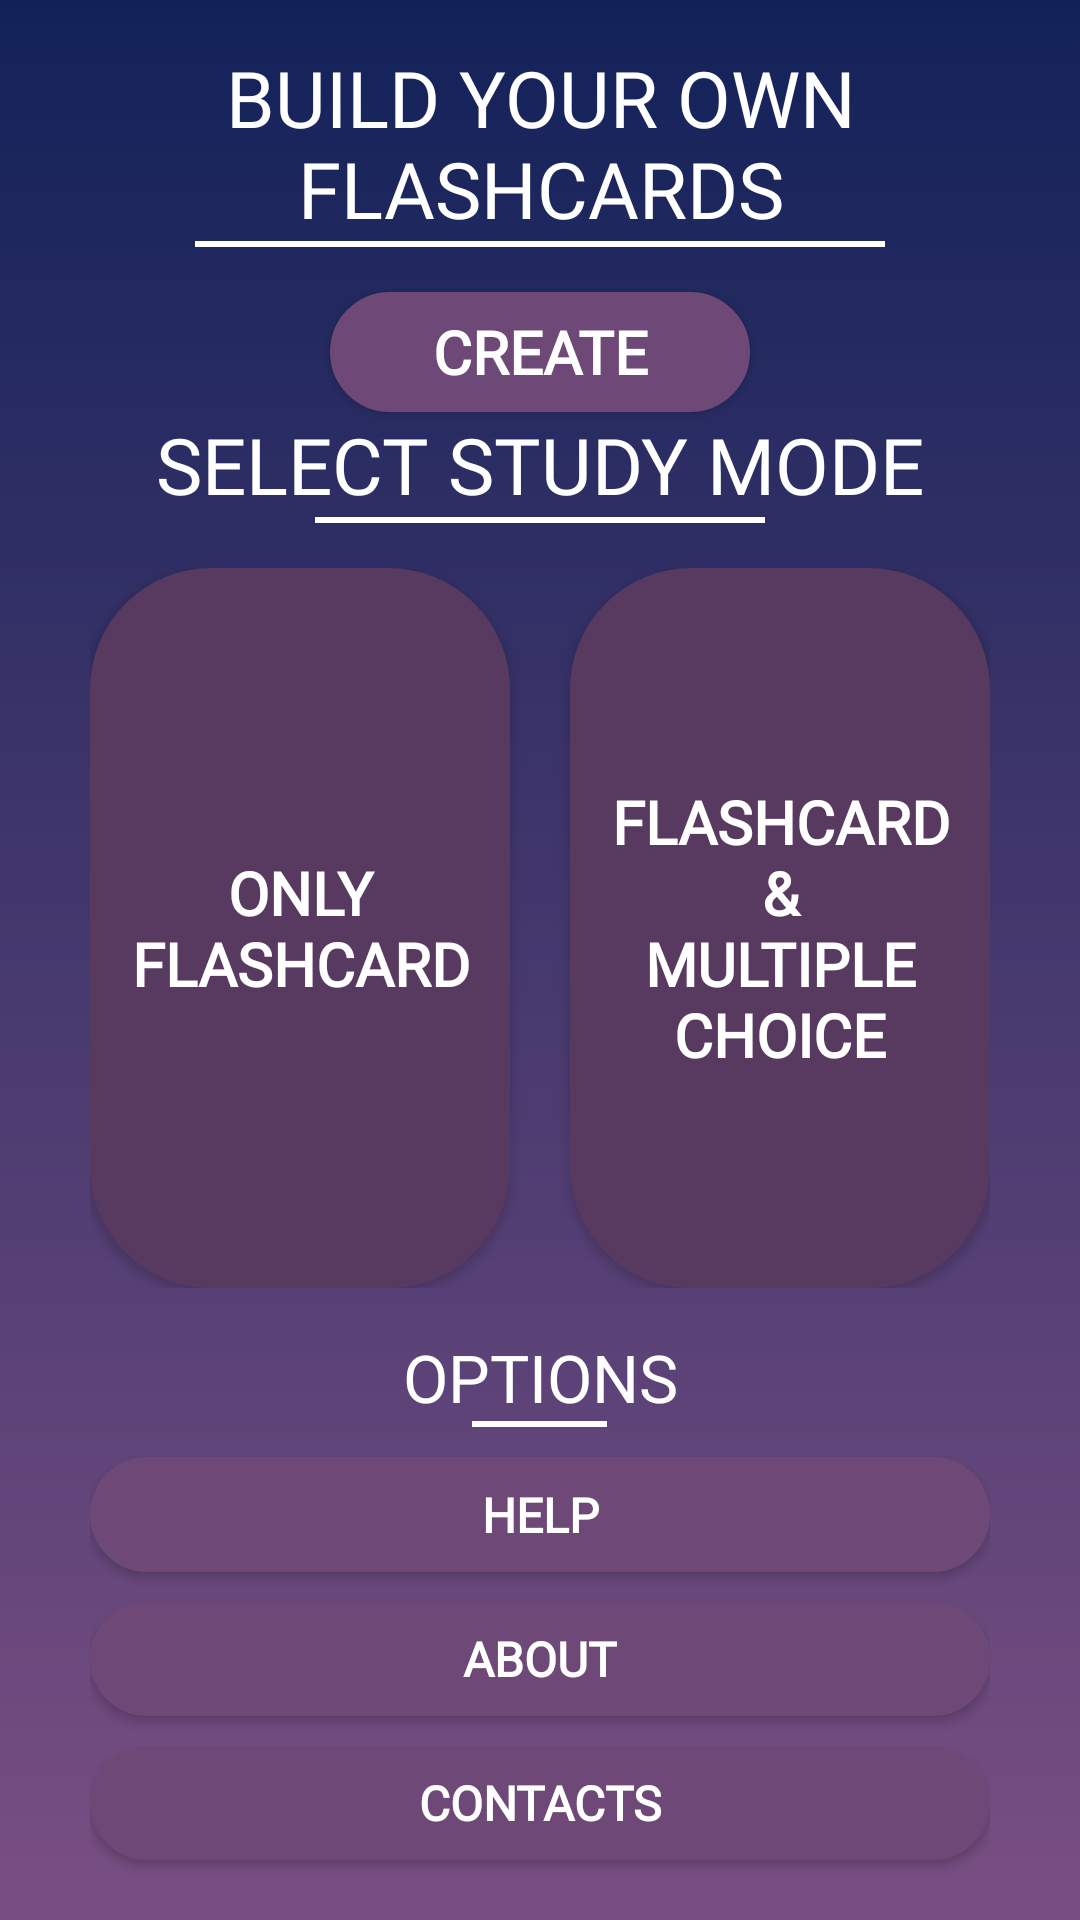

This screen was rendered from an Android layout file. Write that file and the resources it references.
<!-- AndroidManifest.xml: application theme AppTheme -->
<!-- res/layout/activity_main.xml -->
<?xml version="1.0" encoding="utf-8"?>
<LinearLayout xmlns:android="http://schemas.android.com/apk/res/android"
    xmlns:tools="http://schemas.android.com/tools"
    android:layout_width="match_parent"
    android:layout_height="match_parent"
    android:orientation="vertical"
    android:background="@drawable/app_bg"
    android:paddingHorizontal="30dp"
    android:paddingVertical="15dp"
    tools:context=".MainActivity">

    <TextView
        android:layout_width="match_parent"
        android:layout_height="wrap_content"
        android:gravity="center"
        android:textAllCaps="true"
        android:textSize="26sp"
        android:fontFamily="@font/bangers"
        android:text="@string/build_your_own_flashcards" />

    <View
        android:layout_width="230dp"
        android:layout_height="2dp"
        android:layout_gravity="center"
        android:background="#fff" />

    <Button
        android:id="@+id/create_btn"
        android:layout_width="140dp"
        android:layout_height="40dp"
        android:layout_gravity="center"
        android:layout_marginTop="15dp"
        android:background="@drawable/round_btn_lg"
        android:fontFamily="@font/annie_use_your_telescope"
        android:textSize="20sp"
        android:textStyle="bold"
        android:text="@string/create" />

    <TextView
        android:layout_width="match_parent"
        android:layout_height="wrap_content"
        android:gravity="center"
        android:textAllCaps="true"
        android:textSize="26sp"
        android:fontFamily="@font/bangers"
        android:text="@string/select_study_mode"/>

    <View
        android:layout_width="150dp"
        android:layout_height="2dp"
        android:layout_gravity="center"
        android:background="#fff" />

    <LinearLayout
        android:layout_width="match_parent"
        android:layout_height="270dp"
        android:paddingVertical="15dp"
        android:orientation="horizontal" >

        <Button
            android:id="@+id/onlyFlashcardBtn"
            android:layout_width="match_parent"
            android:layout_height="match_parent"
            android:layout_marginEnd="10dp"
            android:layout_weight="1"
            android:background="@drawable/round_btn"
            android:textColor="#FFFFFF"
            android:fontFamily="@font/annie_use_your_telescope"
            android:textSize="20sp"
            android:textStyle="bold"
            android:text="@string/only_flashcard"/>

        <Button
            android:id="@+id/multiFlashcardBtn"
            android:layout_width="match_parent"
            android:layout_height="match_parent"
            android:layout_marginStart="10dp"
            android:background="@drawable/round_btn"
            android:fontFamily="@font/annie_use_your_telescope"
            android:textSize="20sp"
            android:textStyle="bold"
            android:textColor="#FFFFFF"
            android:layout_weight="1"
            android:text="@string/flashcard_n_amp_nmultiple_choice"/>

    </LinearLayout>

    <LinearLayout
        android:layout_width="match_parent"
        android:layout_height="wrap_content"
        android:orientation="vertical">

        <TextView
            android:layout_width="match_parent"
            android:layout_height="wrap_content"
            android:gravity="center"
            android:textAllCaps="true"
            android:textSize="22sp"
            android:fontFamily="@font/bangers"
            android:text="@string/options"/>

        <View
            android:layout_width="45dp"
            android:layout_height="2dp"
            android:layout_gravity="center"
            android:layout_marginBottom="5dp"
            android:background="#fff" />

        <Button
            android:id="@+id/helpBtn"
            android:layout_width="match_parent"
            android:layout_height="wrap_content"
            android:background="@drawable/round_btn_lg"
            android:layout_weight="1"
            android:fontFamily="@font/annie_use_your_telescope"
            android:textSize="16sp"
            android:textStyle="bold"
            android:layout_marginVertical="5dp"
            android:text="@string/help"/>

        <Button
            android:id="@+id/aboutBtn"
            android:layout_width="match_parent"
            android:layout_height="wrap_content"
            android:layout_marginVertical="5dp"
            android:fontFamily="@font/annie_use_your_telescope"
            android:textSize="16sp"
            android:textStyle="bold"
            android:background="@drawable/round_btn_lg"
            android:layout_weight="1"
            android:text="@string/about"/>

        <Button
            android:id="@+id/contactsBtn"
            android:layout_width="match_parent"
            android:layout_height="wrap_content"
            android:background="@drawable/round_btn_lg"
            android:layout_weight="1"
            android:fontFamily="@font/annie_use_your_telescope"
            android:textSize="16sp"
            android:textStyle="bold"
            android:layout_marginVertical="5dp"
            android:text="@string/contacts" />

    </LinearLayout>
</LinearLayout>
<!-- resources referenced by this layout -->
<resources>
  <!-- drawable app_bg (drawable) -->
  <?xml version="1.0" encoding="utf-8"?>
  <shape xmlns:android="http://schemas.android.com/apk/res/android"
      android:shape="rectangle">
      <gradient
          android:angle="90"
          android:startColor="#794F83"
          android:endColor="#122259"
          android:type="linear"/>
  </shape>
  <!-- drawable round_btn (drawable) -->
  <?xml version="1.0" encoding="utf-8"?>
  <selector xmlns:android="http://schemas.android.com/apk/res/android">
      <item
          android:state_pressed="true" >
          <shape
              android:shape="rectangle"  >
              <corners
                  android:radius="40dip" />
              <stroke
                  android:width="1dip"
                  android:color="#785E7C" />
              <gradient
                  android:angle="-90"
                  android:startColor="#3F2942"
                  android:endColor="#9766A0" />
          </shape>
      </item>
      <item >
          <shape
              android:shape="rectangle"  >
              <corners
                  android:radius="40dip" />
              <stroke
                  android:width="1dip"
                  android:color="#583A60" />
              <solid
                  android:color="#583A60"/>
          </shape>
      </item>
  </selector>
  <!-- drawable round_btn_lg (drawable) -->
  <?xml version="1.0" encoding="utf-8"?>
  <selector xmlns:android="http://schemas.android.com/apk/res/android">
      <item
          android:state_pressed="true" >
          <shape
              android:shape="rectangle"  >
              <corners
                  android:radius="40dip" />
              <stroke
                  android:width="1dip"
                  android:color="#785E7C" />
              <gradient
                  android:angle="-90"
                  android:startColor="#3F2942"
                  android:endColor="#9766A0" />
          </shape>
      </item>
      <item >
          <shape
              android:shape="rectangle"  >
              <corners
                  android:radius="40dip" />
              <stroke
                  android:width="1dip"
                  android:color="#6E4877" />
              <solid
                  android:color="#6E4877"/>
          </shape>
      </item>
  </selector>
  <string name="about">About</string>
  <string name="build_your_own_flashcards">Build Your Own Flashcards</string>
  <string name="contacts">Contacts</string>
  <string name="create">Create</string>
  <string name="flashcard_n_amp_nmultiple_choice">Flashcard\n&amp;\nMultiple Choice</string>
  <string name="help">Help</string>
  <string name="only_flashcard">Only Flashcard</string>
  <string name="options">Options</string>
  <string name="select_study_mode">Select Study Mode</string>
  <style name="AppTheme" parent="Theme.AppCompat.Light.DarkActionBar">
          
          <item name="colorPrimary">@color/colorPrimary</item>
          <item name="colorPrimaryDark">@color/colorPrimaryDark</item>
          <item name="colorAccent">#E040FB</item>
          <item name="android:textColor">#FFFFFF</item>
      </style>
  <color name="colorPrimary">#162867</color>
  <color name="colorPrimaryDark">#1C3280</color>
</resources>
